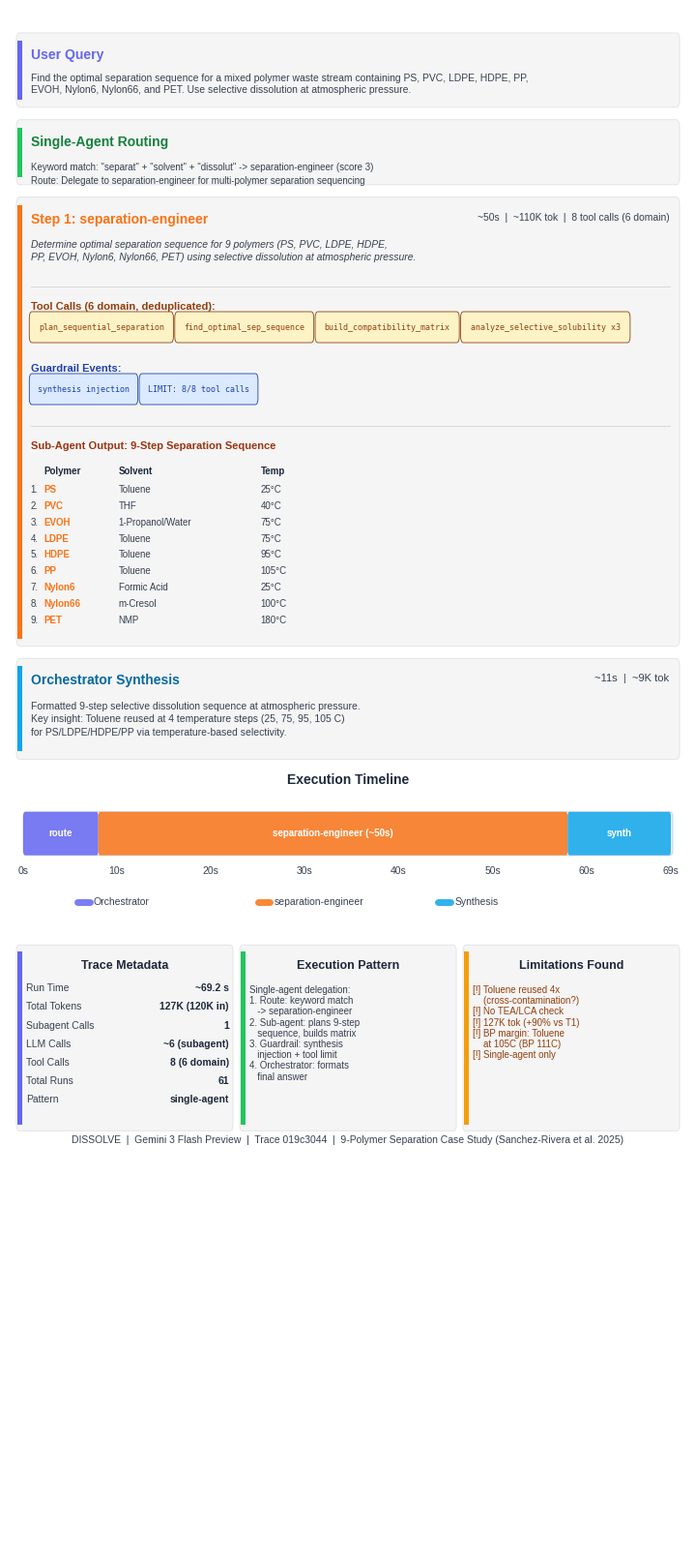

Here is the Python script that generated this plot: (Note: this script raises an exception after producing the figure.)
"""
Visualize DISSOLVE agent single-subagent trace: 9-polymer separation case study.
Query: PS, PVC, LDPE, HDPE, PP, EVOH, Nylon6, Nylon66, PET separation sequence.

Trace ID: 019c3044-1e4d-73f0-a2e9-f47499716e98
"""

import matplotlib
matplotlib.use("Agg")
matplotlib.rcParams["font.family"] = "sans-serif"
matplotlib.rcParams["font.sans-serif"] = [
    "Liberation Sans", "Arial", "DejaVu Sans",
]
import matplotlib.pyplot as plt
from matplotlib.patches import FancyBboxPatch, Rectangle
import textwrap
import os


# -- Color palette ------------------------------------------------------------
C_BG         = "#FFFFFF"
C_BOX_BG     = "#F5F5F5"
C_BOX_BORDER = "#E5E7EB"

C_USER       = "#6366F1"   # Indigo  -- orchestrator / user
C_ROUTER     = "#22C55E"   # Green   -- routing
C_SEP_ENG    = "#F97316"   # Orange  -- separation-engineer
C_SYNTH      = "#0EA5E9"   # Sky     -- synthesis
C_WARN       = "#F59E0B"   # Amber   -- warnings

C_TITLE      = "#1E293B"
C_BODY       = "#374151"
C_TOOL_BG    = "#FEF3C7"
C_TOOL_TEXT  = "#92400E"
C_GUARD_BG   = "#DBEAFE"
C_GUARD_TEXT = "#1E40AF"


# -- Layout constants ----------------------------------------------------------
FIG_W  = 7.0
FIG_H  = 16.0

LEFT     = 0.010
RIGHT    = 0.990
WIDTH    = RIGHT - LEFT
MID      = (LEFT + RIGHT) / 2
PAD      = 0.015
ACCENT_W = 0.006
GAP      = 0.008
LINE_H   = 0.014
PILL_H   = 0.018


# -- Helpers -------------------------------------------------------------------

def _box(ax, x, y_top, w, h, accent_color, radius=0.005):
    y_bot = y_top - h
    box = FancyBboxPatch(
        (x, y_bot), w, h,
        boxstyle=f"round,pad=0,rounding_size={radius}",
        facecolor=C_BOX_BG, edgecolor=C_BOX_BORDER, linewidth=0.8,
        transform=ax.transAxes, clip_on=False, zorder=2,
    )
    ax.add_patch(box)
    bar = Rectangle(
        (x + 0.002, y_bot + radius), ACCENT_W, h - 2 * radius,
        facecolor=accent_color, edgecolor="none",
        transform=ax.transAxes, clip_on=False, zorder=3,
    )
    ax.add_patch(bar)
    return y_bot


def _divider(ax, x1, x2, y, color="#D1D5DB", lw=0.6):
    ax.plot([x1, x2], [y, y], color=color, lw=lw,
            transform=ax.transAxes, zorder=3)


def _pill(ax, x, y_center, text, fg, bg, border, fs=6.5, mono=True):
    tw = len(text) * (0.0075 if mono else 0.0065) + 0.014
    pill = FancyBboxPatch(
        (x, y_center - 0.008), tw, 0.016,
        boxstyle="round,pad=0.002,rounding_size=0.004",
        facecolor=bg, edgecolor=border, linewidth=0.6,
        transform=ax.transAxes, clip_on=False, zorder=4,
    )
    ax.add_patch(pill)
    ax.text(
        x + tw / 2, y_center, text,
        ha="center", va="center", fontsize=fs, color=fg,
        fontfamily="monospace" if mono else "sans-serif",
        transform=ax.transAxes, zorder=5,
    )
    return tw


def _pills_row(ax, x_start, y_center, labels, max_w, fg, bg, border, fs=6.5):
    cx = x_start
    rows = 1
    for label in labels:
        tw = len(label) * 0.0075 + 0.014
        if cx + tw > x_start + max_w and cx > x_start:
            cx = x_start
            y_center -= PILL_H
            rows += 1
        _pill(ax, cx, y_center, label, fg, bg, border, fs)
        cx += tw + 0.006
    return rows


def _wrap(text, width=95):
    lines = text.split("\n")
    out = []
    for line in lines:
        out.extend(textwrap.wrap(line, width=width) if len(line) > width else [line])
    return "\n".join(out)


# -- Main figure ---------------------------------------------------------------

def create_trace_figure():
    fig, ax = plt.subplots(1, 1, figsize=(FIG_W, FIG_H))
    ax.set_xlim(0, 1)
    ax.set_ylim(0, 1)
    ax.axis("off")
    ax.set_position([0, 0, 1, 1])
    fig.patch.set_facecolor(C_BG)

    cl = LEFT + ACCENT_W + PAD
    cr = RIGHT - PAD
    cw = cr - cl

    # Descending y-cursor
    y = 0.985

    # ==================================================================
    # 1. USER QUERY
    # ==================================================================
    query = (
        "Find the optimal separation sequence for a mixed polymer waste "
        "stream containing PS, PVC, LDPE, HDPE, PP, EVOH, Nylon6, "
        "Nylon66, and PET. Use selective dissolution at atmospheric pressure."
    )
    box_h = 0.048
    _box(ax, LEFT, y, WIDTH, box_h, C_USER)

    cy = y - 0.010
    ax.text(cl, cy, "User Query",
            fontsize=10, fontweight="bold", color=C_USER,
            transform=ax.transAxes, va="top", zorder=5)
    cy -= 0.016
    ax.text(cl, cy, _wrap(query, 105),
            fontsize=7.5, color=C_BODY, transform=ax.transAxes,
            va="top", zorder=5, linespacing=1.3)
    y -= box_h + GAP

    # ==================================================================
    # 2. ROUTING
    # ==================================================================
    box_h = 0.042
    _box(ax, LEFT, y, WIDTH, box_h, C_ROUTER)

    cy = y - 0.010
    ax.text(cl, cy, "Single-Agent Routing",
            fontsize=10, fontweight="bold", color="#15803D",
            transform=ax.transAxes, va="top", zorder=5)
    cy -= 0.018
    route_text = (
        'Keyword match: "separat" + "solvent" + "dissolut" '
        '-> separation-engineer (score 3)\n'
        'Route: Delegate to separation-engineer for multi-polymer '
        'separation sequencing'
    )
    ax.text(cl, cy, route_text,
            fontsize=7, color=C_BODY, transform=ax.transAxes,
            va="top", zorder=5, linespacing=1.4)
    y -= box_h + GAP

    # ==================================================================
    # 3. SEPARATION-ENGINEER SUBAGENT
    # ==================================================================
    box_h = 0.290
    _box(ax, LEFT, y, WIDTH, box_h, C_SEP_ENG)

    cy = y - 0.010
    ax.text(cl, cy, "Step 1: separation-engineer",
            fontsize=10, fontweight="bold", color=C_SEP_ENG,
            transform=ax.transAxes, va="top", zorder=5)
    ax.text(cr, cy, "~50s  |  ~110K tok  |  8 tool calls (6 domain)",
            fontsize=7.5, color=C_BODY, ha="right",
            transform=ax.transAxes, va="top", zorder=5)
    cy -= 0.018

    ax.text(cl, cy,
            "Determine optimal separation sequence for 9 polymers (PS, PVC, LDPE, HDPE,\n"
            "PP, EVOH, Nylon6, Nylon66, PET) using selective dissolution at atmospheric pressure.",
            fontsize=7.5, color=C_BODY, style="italic",
            transform=ax.transAxes, va="top", zorder=5, linespacing=1.3)
    cy -= 0.030

    _divider(ax, cl, cr, cy)
    cy -= 0.010

    # Tool calls
    ax.text(cl, cy, "Tool Calls (6 domain, deduplicated):",
            fontsize=8, fontweight="bold", color=C_TOOL_TEXT,
            transform=ax.transAxes, va="top", zorder=5)
    cy -= 0.016

    tool_labels = [
        "plan_sequential_separation",
        "find_optimal_sep_sequence",
        "build_compatibility_matrix",
        "analyze_selective_solubility x3",
    ]
    rows = _pills_row(ax, cl, cy, tool_labels, cw,
                       C_TOOL_TEXT, C_TOOL_BG, C_TOOL_TEXT, fs=6)
    cy -= rows * PILL_H + 0.006

    # Guardrail events
    ax.text(cl, cy, "Guardrail Events:",
            fontsize=8, fontweight="bold", color=C_GUARD_TEXT,
            transform=ax.transAxes, va="top", zorder=5)
    cy -= 0.016

    guard_labels = [
        "synthesis injection",
        "LIMIT: 8/8 tool calls",
    ]
    rows = _pills_row(ax, cl, cy, guard_labels, cw,
                       C_GUARD_TEXT, C_GUARD_BG, C_GUARD_TEXT, fs=6)
    cy -= rows * PILL_H + 0.006

    _divider(ax, cl, cr, cy)
    cy -= 0.010

    # 9-step separation output
    ax.text(cl, cy, "Sub-Agent Output: 9-Step Separation Sequence",
            fontsize=8, fontweight="bold", color="#9A3412",
            transform=ax.transAxes, va="top", zorder=5)
    cy -= 0.016

    steps = [
        ("1.", "PS",      "Toluene",          "25\u00b0C"),
        ("2.", "PVC",     "THF",              "40\u00b0C"),
        ("3.", "EVOH",    "1-Propanol/Water",  "75\u00b0C"),
        ("4.", "LDPE",    "Toluene",          "75\u00b0C"),
        ("5.", "HDPE",    "Toluene",          "95\u00b0C"),
        ("6.", "PP",      "Toluene",          "105\u00b0C"),
        ("7.", "Nylon6",  "Formic Acid",      "25\u00b0C"),
        ("8.", "Nylon66", "m-Cresol",         "100\u00b0C"),
        ("9.", "PET",     "NMP",              "180\u00b0C"),
    ]

    # Column headers
    ax.text(cl + 0.020, cy, "Polymer", fontsize=7, fontweight="bold",
            color=C_TITLE, transform=ax.transAxes, va="top", zorder=5)
    ax.text(cl + 0.130, cy, "Solvent", fontsize=7, fontweight="bold",
            color=C_TITLE, transform=ax.transAxes, va="top", zorder=5)
    ax.text(cl + 0.340, cy, "Temp", fontsize=7, fontweight="bold",
            color=C_TITLE, transform=ax.transAxes, va="top", zorder=5)
    cy -= 0.012

    for num, polymer, solvent, temp in steps:
        ax.text(cl, cy, num, fontsize=7, color=C_BODY,
                transform=ax.transAxes, va="top", zorder=5)
        ax.text(cl + 0.020, cy, polymer, fontsize=7, fontweight="bold",
                color=C_SEP_ENG, transform=ax.transAxes, va="top", zorder=5)
        ax.text(cl + 0.130, cy, solvent, fontsize=7, color=C_BODY,
                transform=ax.transAxes, va="top", zorder=5)
        ax.text(cl + 0.340, cy, temp, fontsize=7, color=C_BODY,
                transform=ax.transAxes, va="top", zorder=5)
        cy -= 0.0105

    y -= box_h + GAP

    # ==================================================================
    # 4. ORCHESTRATOR SYNTHESIS
    # ==================================================================
    box_h = 0.065
    _box(ax, LEFT, y, WIDTH, box_h, C_SYNTH)

    cy = y - 0.010
    ax.text(cl, cy, "Orchestrator Synthesis",
            fontsize=10, fontweight="bold", color="#0369A1",
            transform=ax.transAxes, va="top", zorder=5)
    ax.text(cr, cy, "~11s  |  ~9K tok",
            fontsize=8, color=C_BODY, ha="right",
            transform=ax.transAxes, va="top", zorder=5)
    cy -= 0.018

    synth_text = (
        "Formatted 9-step selective dissolution sequence at atmospheric pressure.\n"
        "Key insight: Toluene reused at 4 temperature steps (25, 75, 95, 105 C)\n"
        "for PS/LDPE/HDPE/PP via temperature-based selectivity."
    )
    ax.text(cl, cy, synth_text,
            fontsize=7.5, color=C_BODY, transform=ax.transAxes,
            va="top", zorder=5, linespacing=1.4)
    y -= box_h + GAP * 2

    # ==================================================================
    # 5. EXECUTION TIMELINE
    # ==================================================================
    ax.text(MID, y, "Execution Timeline",
            ha="center", fontsize=10, fontweight="bold", color=C_TITLE,
            transform=ax.transAxes)
    y -= 0.018

    bar_left = LEFT + 0.01
    bar_w = WIDTH - 0.02
    bar_h = 0.028
    total_s = 69.2

    bg_kw = dict(boxstyle="round,pad=0,rounding_size=0.004",
                 facecolor="#F1F5F9", edgecolor="#CBD5E1", linewidth=0.8)

    bar_y = y - bar_h
    ax.add_patch(FancyBboxPatch((bar_left, bar_y), bar_w, bar_h,
                                transform=ax.transAxes, zorder=2, **bg_kw))

    def _bar_seg(t_start, t_dur, color, label):
        x0 = bar_left + (t_start / total_s) * bar_w
        w = (t_dur / total_s) * bar_w
        ax.add_patch(FancyBboxPatch(
            (x0, bar_y), w, bar_h,
            boxstyle="round,pad=0,rounding_size=0.003",
            facecolor=color, edgecolor="none", alpha=0.85,
            transform=ax.transAxes, zorder=3,
        ))
        ax.text(x0 + w / 2, bar_y + bar_h / 2, label,
                ha="center", va="center", fontsize=7, color="white",
                fontweight="bold", transform=ax.transAxes, zorder=4)

    _bar_seg(0, 8, C_USER, "route")
    _bar_seg(8, 50, C_SEP_ENG, "separation-engineer (~50s)")
    _bar_seg(58, 11, C_SYNTH, "synth")

    # Time labels
    ty = bar_y - 0.012
    for t in [0, 10, 20, 30, 40, 50, 60, 69]:
        tx = bar_left + (t / total_s) * bar_w
        ax.text(tx, ty, f"{t}s",
                ha="center", fontsize=7.5, color=C_BODY,
                transform=ax.transAxes)

    # Legend
    ly = ty - 0.018
    items = [(C_USER, "Orchestrator"), (C_SEP_ENG, "separation-engineer"),
             (C_SYNTH, "Synthesis")]
    lx = bar_left + 0.08
    sp = (bar_w - 0.16) / len(items)
    for color, label in items:
        ax.plot([lx, lx + 0.018], [ly, ly], color=color, lw=5,
                transform=ax.transAxes, solid_capstyle="round",
                zorder=3, alpha=0.85)
        ax.text(lx + 0.024, ly, label, fontsize=7.5, color=C_BODY,
                va="center", transform=ax.transAxes)
        lx += sp

    y = ly - 0.028

    # ==================================================================
    # 6. BOTTOM PANELS
    # ==================================================================
    panel_h = 0.120
    panel_gap = 0.010
    pw = (WIDTH - 2 * panel_gap) / 3
    p1x = LEFT
    p2x = LEFT + pw + panel_gap
    p3x = LEFT + 2 * (pw + panel_gap)
    pcl = ACCENT_W + 0.008

    # --- Panel 1: Trace Metadata ---
    _box(ax, p1x, y, pw, panel_h, C_USER, radius=0.004)
    ax.text(p1x + pw / 2, y - 0.010, "Trace Metadata",
            ha="center", va="top", fontsize=9, fontweight="bold",
            color=C_TITLE, transform=ax.transAxes)
    metrics = [
        ("Run Time",       "~69.2 s"),
        ("Total Tokens",   "127K (120K in)"),
        ("Subagent Calls", "1"),
        ("LLM Calls",      "~6 (subagent)"),
        ("Tool Calls",     "8 (6 domain)"),
        ("Total Runs",     "61"),
        ("Pattern",        "single-agent"),
    ]
    my = y - 0.028
    for label, value in metrics:
        ax.text(p1x + pcl, my, label, fontsize=7.5, color=C_BODY,
                transform=ax.transAxes, va="center", zorder=5)
        ax.text(p1x + pw - 0.006, my, value, fontsize=7.5,
                fontweight="bold", color=C_TITLE, ha="right",
                transform=ax.transAxes, va="center", zorder=5)
        my -= 0.012

    # --- Panel 2: Execution Pattern ---
    _box(ax, p2x, y, pw, panel_h, C_ROUTER, radius=0.004)
    ax.text(p2x + pw / 2, y - 0.010, "Execution Pattern",
            ha="center", va="top", fontsize=9, fontweight="bold",
            color=C_TITLE, transform=ax.transAxes)
    pattern = (
        "Single-agent delegation:\n"
        "1. Route: keyword match\n"
        "   -> separation-engineer\n"
        "2. Sub-agent: plans 9-step\n"
        "   sequence, builds matrix\n"
        "3. Guardrail: synthesis\n"
        "   injection + tool limit\n"
        "4. Orchestrator: formats\n"
        "   final answer"
    )
    ax.text(p2x + pcl, y - 0.026, pattern,
            fontsize=7, color=C_BODY, transform=ax.transAxes,
            va="top", zorder=5, linespacing=1.15)

    # --- Panel 3: Limitations Found ---
    _box(ax, p3x, y, pw, panel_h, C_WARN, radius=0.004)
    ax.text(p3x + pw / 2, y - 0.010, "Limitations Found",
            ha="center", va="top", fontsize=9, fontweight="bold",
            color=C_TITLE, transform=ax.transAxes)
    limits = (
        "[!] Toluene reused 4x\n"
        "    (cross-contamination?)\n"
        "[!] No TEA/LCA check\n"
        "[!] 127K tok (+90% vs T1)\n"
        "[!] BP margin: Toluene\n"
        "    at 105C (BP 111C)\n"
        "[!] Single-agent only"
    )
    ax.text(p3x + pcl, y - 0.026, limits,
            fontsize=7, color="#92400E", transform=ax.transAxes,
            va="top", zorder=5, linespacing=1.15)

    y -= panel_h + 0.008

    # -- Footer --
    ax.text(MID, y,
            "DISSOLVE  |  Gemini 3 Flash Preview  |  "
            "Trace 019c3044  |  "
            "9-Polymer Separation Case Study (Sanchez-Rivera et al. 2025)",
            ha="center", fontsize=7.5, color=C_BODY,
            transform=ax.transAxes)

    # -- Save --
    out_dir = os.path.dirname(os.path.abspath(__file__))
    out_path = os.path.join(out_dir, "019c3044-1e4d-73f0-a2e9-f47499716e98.png")
    fig.savefig(out_path, dpi=300, facecolor=C_BG,
                bbox_inches="tight", pad_inches=0.08)
    print(f"Saved to {out_path}")
    plt.close()


if __name__ == "__main__":
    create_trace_figure()
